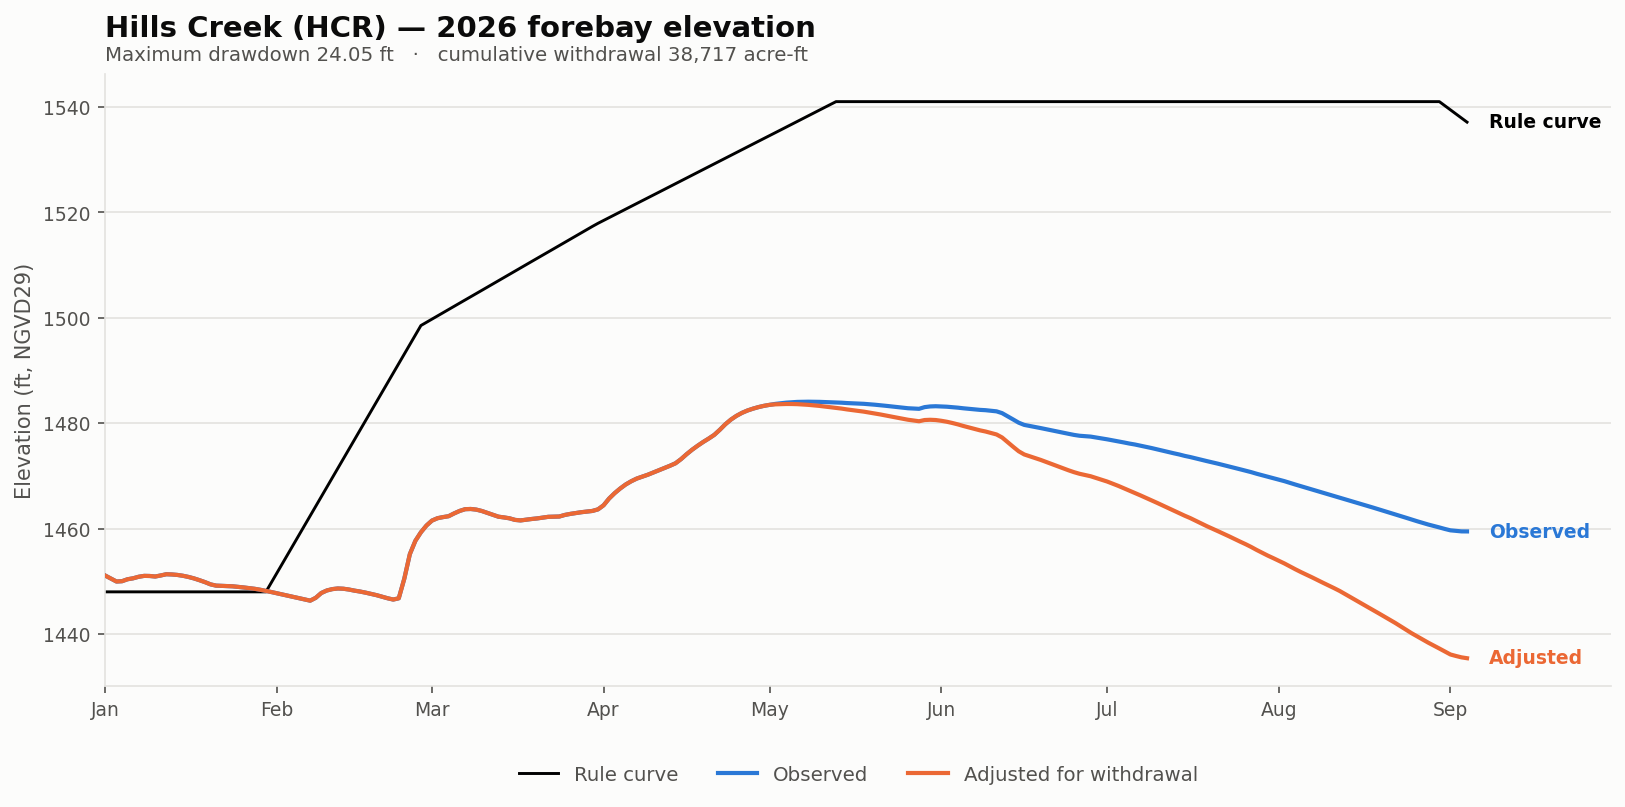

The file beside this chart, header and first rows:
date, elev_observed_ft, elev_adjusted_ft, storage_observed_af, storage_adjusted_af, demand_cfs, cumulative_withdrawal_af, elev_change_ft, at_rating_floor, elev_rule_ft
2026-01-01, 1451, 1451, 160744, 160744, 0.0, 0.0, 0.0, False, 1448
2026-01-02, 1451, 1451, 159784, 159784, 0.0, 0.0, 0.0, False, 1448
2026-01-03, 1450, 1450, 158846, 158846, 0.0, 0.0, 0.0, False, 1448
2026-01-04, 1450, 1450, 158951, 158951, 0.0, 0.0, 0.0, False, 1448
2026-01-05, 1450, 1450, 159580, 159580, 0.0, 0.0, 0.0, False, 1448
2026-01-06, 1451, 1451, 159886, 159886, 0.0, 0.0, 0.0, False, 1448
2026-01-07, 1451, 1451, 160379, 160379, 0.0, 0.0, 0.0, False, 1448
2026-01-08, 1451, 1451, 160672, 160672, 0.0, 0.0, 0.0, False, 1448
2026-01-09, 1451, 1451, 160636, 160636, 0.0, 0.0, 0.0, False, 1448
2026-01-10, 1451, 1451, 160464, 160464, 0.0, 0.0, 0.0, False, 1448
2026-01-11, 1451, 1451, 160816, 160816, 0.0, 0.0, 0.0, False, 1448
2026-01-12, 1451, 1451, 161230, 161230, 0.0, 0.0, 0.0, False, 1448
2026-01-13, 1451, 1451, 161158, 161158, 0.0, 0.0, 0.0, False, 1448
2026-01-14, 1451, 1451, 160996, 160996, 0.0, 0.0, 0.0, False, 1448
2026-01-15, 1451, 1451, 160708, 160708, 0.0, 0.0, 0.0, False, 1448
2026-01-16, 1451, 1451, 160328, 160328, 0.0, 0.0, 0.0, False, 1448
2026-01-17, 1451, 1451, 159852, 159852, 0.0, 0.0, 0.0, False, 1448
2026-01-18, 1450, 1450, 159274, 159274, 0.0, 0.0, 0.0, False, 1448
2026-01-19, 1450, 1450, 158630, 158630, 0.0, 0.0, 0.0, False, 1448
2026-01-20, 1449, 1449, 157874, 157874, 0.0, 0.0, 0.0, False, 1448
2026-01-21, 1449, 1449, 157442, 157442, 0.0, 0.0, 0.0, False, 1448
2026-01-22, 1449, 1449, 157370, 157370, 0.0, 0.0, 0.0, False, 1448
2026-01-23, 1449, 1449, 157316, 157316, 0.0, 0.0, 0.0, False, 1448
2026-01-24, 1449, 1449, 157208, 157208, 0.0, 0.0, 0.0, False, 1448
2026-01-25, 1449, 1449, 157032, 157032, 0.0, 0.0, 0.0, False, 1448
2026-01-26, 1449, 1449, 156828, 156828, 0.0, 0.0, 0.0, False, 1448
2026-01-27, 1449, 1449, 156607, 156607, 0.0, 0.0, 0.0, False, 1448
2026-01-28, 1449, 1449, 156386, 156386, 0.0, 0.0, 0.0, False, 1448
2026-01-29, 1448, 1448, 156080, 156080, 0.0, 0.0, 0.0, False, 1448
2026-01-30, 1448, 1448, 155723, 155723, 0.0, 0.0, 0.0, False, 1448
2026-01-31, 1448, 1448, 155355, 155355, 0.0, 0.0, 0.0, False, 1450
2026-02-01, 1448, 1448, 155010, 155010, 0.0, 0.0, 0.0, False, 1452
2026-02-02, 1448, 1448, 154680, 154680, 0.0, 0.0, 0.0, False, 1453
2026-02-03, 1447, 1447, 154335, 154335, 0.0, 0.0, 0.0, False, 1455
2026-02-04, 1447, 1447, 153975, 153975, 0.0, 0.0, 0.0, False, 1457
2026-02-05, 1447, 1447, 153630, 153630, 0.0, 0.0, 0.0, False, 1459
2026-02-06, 1447, 1447, 153255, 153255, 0.0, 0.0, 0.0, False, 1461
2026-02-07, 1446, 1446, 152910, 152910, 0.0, 0.0, 0.0, False, 1462
2026-02-08, 1447, 1447, 153720, 153720, 0.0, 0.0, 0.0, False, 1464
2026-02-09, 1448, 1448, 155085, 155085, 0.0, 0.0, 0.0, False, 1466
2026-02-10, 1448, 1448, 155859, 155859, 0.0, 0.0, 0.0, False, 1468
2026-02-11, 1449, 1449, 156301, 156301, 0.0, 0.0, 0.0, False, 1470
2026-02-12, 1449, 1449, 156505, 156505, 0.0, 0.0, 0.0, False, 1471
2026-02-13, 1449, 1449, 156420, 156420, 0.0, 0.0, 0.0, False, 1473
2026-02-14, 1448, 1448, 156165, 156165, 0.0, 0.0, 0.0, False, 1475
2026-02-15, 1448, 1448, 155808, 155808, 0.0, 0.0, 0.0, False, 1477
2026-02-16, 1448, 1448, 155519, 155519, 0.0, 0.0, 0.0, False, 1479
2026-02-17, 1448, 1448, 155190, 155190, 0.0, 0.0, 0.0, False, 1480
2026-02-18, 1448, 1448, 154830, 154830, 0.0, 0.0, 0.0, False, 1482
2026-02-19, 1447, 1447, 154470, 154470, 0.0, 0.0, 0.0, False, 1484
2026-02-20, 1447, 1447, 154020, 154020, 0.0, 0.0, 0.0, False, 1486
2026-02-21, 1447, 1447, 153585, 153585, 0.0, 0.0, 0.0, False, 1488
2026-02-22, 1447, 1447, 153225, 153225, 0.0, 0.0, 0.0, False, 1490
2026-02-23, 1447, 1447, 153585, 153585, 0.0, 0.0, 0.0, False, 1491
2026-02-24, 1451, 1451, 159767, 159767, 0.0, 0.0, 0.0, False, 1493
2026-02-25, 1455, 1455, 167872, 167872, 0.0, 0.0, 0.0, False, 1495
2026-02-26, 1458, 1458, 172242, 172242, 0.0, 0.0, 0.0, False, 1497
2026-02-27, 1459, 1459, 175058, 175058, 0.0, 0.0, 0.0, False, 1499
2026-02-28, 1461, 1461, 177303, 177303, 0.0, 0.0, 0.0, False, 1499
2026-03-01, 1462, 1462, 178901, 178901, 0.0, 0.0, 0.0, False, 1500
... 187 more rows
